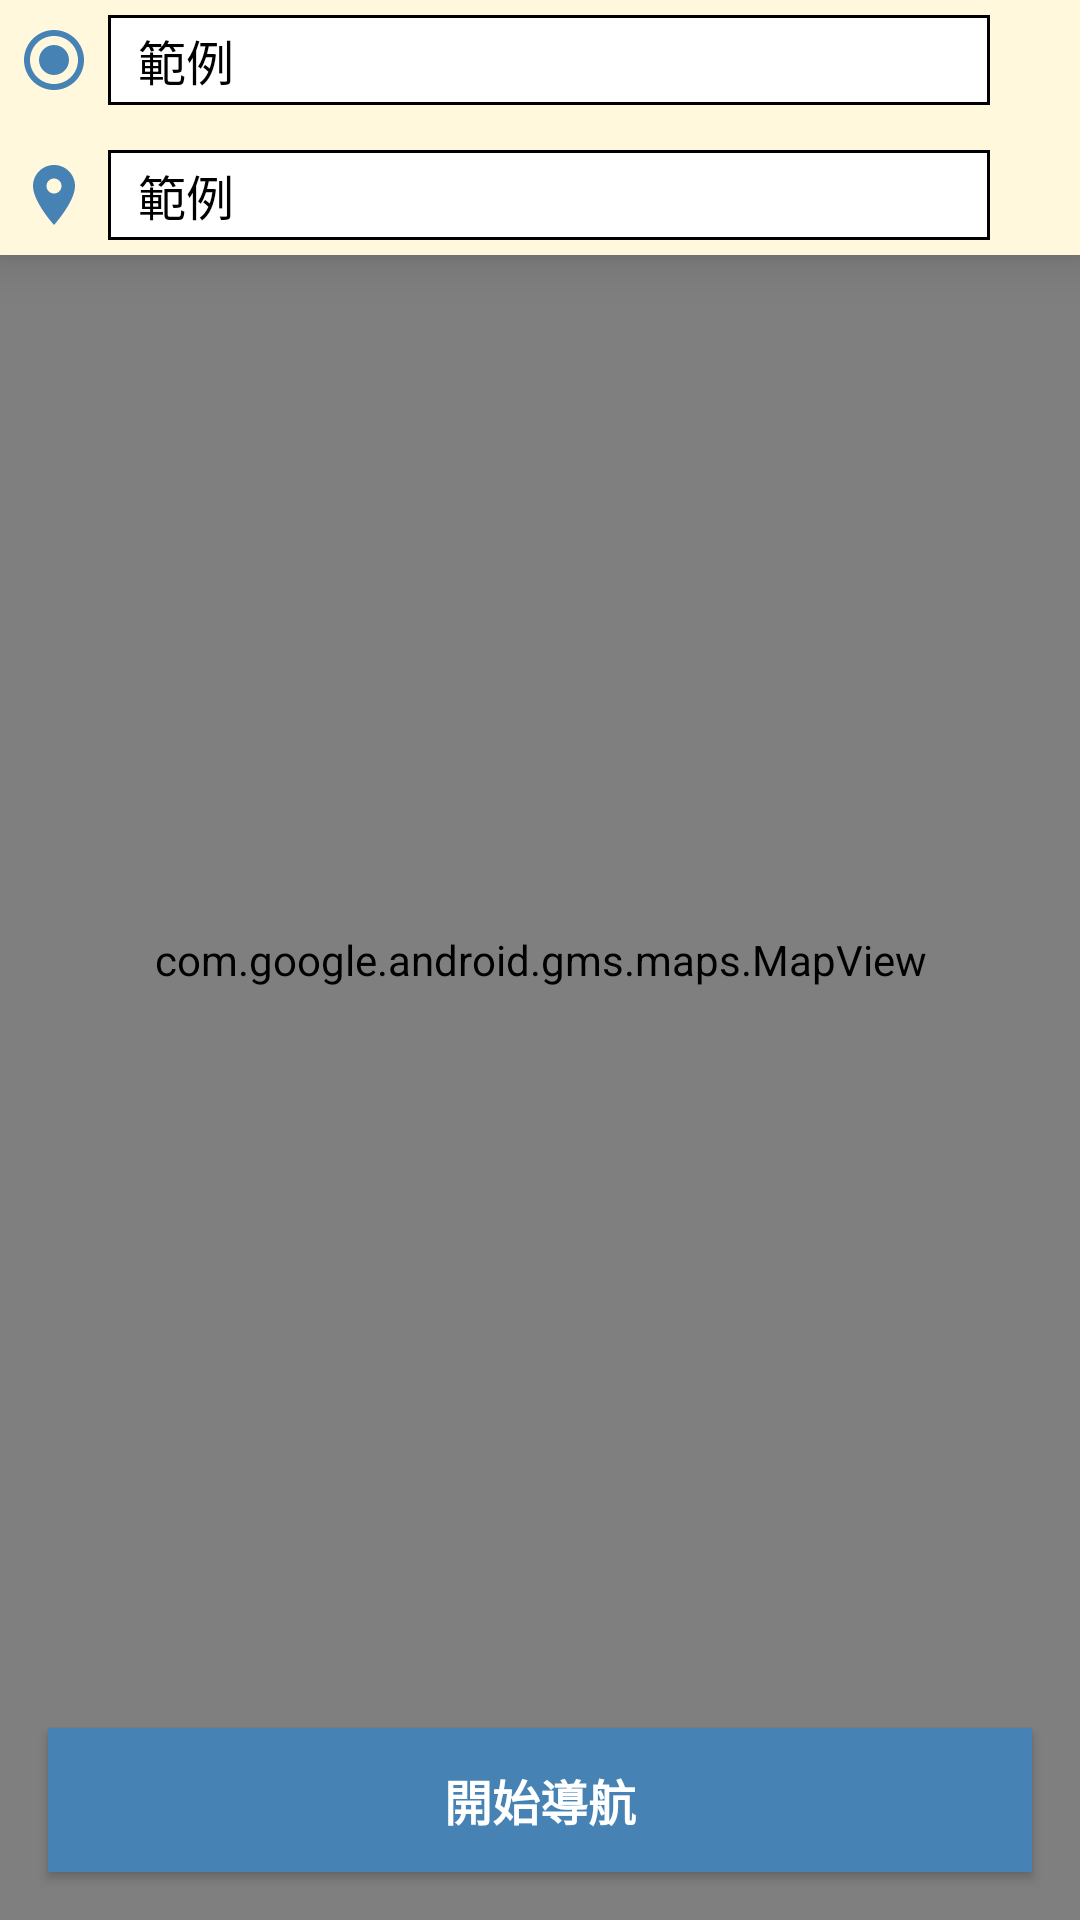

Here is an Android app screen rendered from its layout file. Give the layout XML and the strings, colors and styles it references.
<!-- AndroidManifest.xml: application theme AppTheme -->
<!-- res/layout/fragment_navigation.xml -->
<?xml version="1.0" encoding="utf-8"?>
<RelativeLayout
    xmlns:android="http://schemas.android.com/apk/res/android"
    xmlns:mapbox="http://schemas.android.com/apk/res-auto"
    android:layout_width="match_parent"
    android:layout_height="match_parent">


    <RelativeLayout
        android:layout_width="match_parent"
        android:layout_height="85dp"
        android:background="@color/riceYellow"
        android:elevation="10dp">

        <ImageView
            android:layout_width="wrap_content"
            android:layout_height="wrap_content"
            android:layout_marginTop="8dp"
            android:layout_marginLeft="6dp"
            android:src="@drawable/ic_origin"/>

        <TextView
            android:layout_width="match_parent"
            android:layout_height="30dp"
            android:layout_marginTop="5dp"
            android:layout_marginLeft="36dp"
            android:layout_marginRight="30dp"
            android:background="@drawable/normal_edittext"
            android:gravity="center_vertical"
            android:text="範例"
            android:textColor="#000"
            android:textSize="16sp"
            android:paddingLeft="10dp"
            android:id="@+id/origin_name"/>

        <ImageView
            android:layout_width="wrap_content"
            android:layout_height="wrap_content"
            android:layout_marginLeft="6dp"
            android:layout_marginBottom="8dp"
            android:layout_alignParentBottom="true"
            android:src="@drawable/ic_destination"/>

        <TextView
            android:layout_width="match_parent"
            android:layout_height="30dp"
            android:layout_marginBottom="5dp"
            android:layout_marginLeft="36dp"
            android:layout_marginRight="30dp"
            android:layout_alignParentBottom="true"
            android:background="@drawable/normal_edittext"
            android:gravity="center_vertical"
            android:text="範例"
            android:textColor="#000"
            android:textSize="16sp"
            android:paddingLeft="10dp"
            android:id="@+id/destination_name"/>

    </RelativeLayout>

    <com.google.android.gms.maps.MapView
        android:layout_width="match_parent"
        android:layout_height="match_parent"
        android:id="@+id/navigation_map"/>

    <Button
        android:layout_width="match_parent"
        android:layout_height="wrap_content"
        android:layout_alignParentBottom="true"
        android:layout_margin="16dp"
        android:background="@color/toolbarBackground"
        android:text="開始導航"
        android:textSize="16sp"
        android:textColor="#FFF"
        android:textStyle="bold"
        android:id="@+id/action_navigation"/>

</RelativeLayout>
<!-- resources referenced by this layout -->
<resources>
  <color name="riceYellow">#FFF8DC</color>
  <color name="toolbarBackground">#4682B4</color>
  <!-- drawable ic_destination (drawable) -->
  <vector android:height="24dp" android:tint="#4682B4"
      android:viewportHeight="24.0" android:viewportWidth="24.0"
      android:width="24dp" xmlns:android="http://schemas.android.com/apk/res/android">
      <path android:fillColor="#FF000000" android:pathData="M12,2C8.13,2 5,5.13 5,9c0,5.25 7,13 7,13s7,-7.75 7,-13c0,-3.87 -3.13,-7 -7,-7zM12,11.5c-1.38,0 -2.5,-1.12 -2.5,-2.5s1.12,-2.5 2.5,-2.5 2.5,1.12 2.5,2.5 -1.12,2.5 -2.5,2.5z"/>
  </vector>
  <!-- drawable ic_origin (drawable) -->
  <vector android:height="24dp" android:tint="#4682B4"
      android:viewportHeight="24.0" android:viewportWidth="24.0"
      android:width="24dp" xmlns:android="http://schemas.android.com/apk/res/android">
      <path android:fillColor="#FF000000" android:pathData="M12,7c-2.76,0 -5,2.24 -5,5s2.24,5 5,5 5,-2.24 5,-5 -2.24,-5 -5,-5zM12,2C6.48,2 2,6.48 2,12s4.48,10 10,10 10,-4.48 10,-10S17.52,2 12,2zM12,20c-4.42,0 -8,-3.58 -8,-8s3.58,-8 8,-8 8,3.58 8,8 -3.58,8 -8,8z"/>
  </vector>
  <!-- drawable normal_edittext (drawable) -->
  <?xml version="1.0" encoding="utf-8"?>
  <shape xmlns:android="http://schemas.android.com/apk/res/android"
      android:shape="rectangle" android:padding="15dp">
      <solid android:color="#FFFFFF"/>
  
      <stroke android:width="1dip" android:color="#000" />
  </shape>
  <style name="AppTheme" parent="Theme.AppCompat.Light.NoActionBar">
          
          <item name="colorPrimary">@color/toolbarBackground</item>
          <item name="colorPrimaryDark">@color/toolbarBackground</item>
          <item name="colorAccent">@color/colorAccent</item>
          <item name="android:actionMenuTextAppearance">@style/menu_text_style</item>
          <item name="android:dropDownListViewStyle">@style/SpinnerStyle</item>
          <item name="android:popupMenuStyle">@style/popupMenuStyle</item>
      </style>
  <color name="colorAccent">#FF4081</color>
  <style name="menu_text_style" parent="@android:style/TextAppearance.DeviceDefault.Widget.ActionBar.Menu">
          <item name="android:textSize">18sp</item>
          <item name="android:textColor">#FFFFFF</item>
      </style>
  <style name="SpinnerStyle" parent="Widget.AppCompat.ListView.DropDown">
          <item name="android:divider">#DDDDDD</item>
          <item name="android:dividerHeight">0.5dp</item>
      </style>
  <style name="popupMenuStyle" parent="Widget.AppCompat.PopupMenu">
          <item name="android:popupBackground">@drawable/rounded_edittext</item>
      </style>
  <!-- drawable rounded_edittext (drawable) -->
  <?xml version="1.0" encoding="utf-8"?>
  <shape xmlns:android="http://schemas.android.com/apk/res/android"
      android:shape="rectangle" android:padding="15dp">
      <solid android:color="#FFFFFF"/>
      <corners
          android:radius="6dp"/>
      <stroke android:width="1dip" android:color="#f06060" />
  </shape>
</resources>
